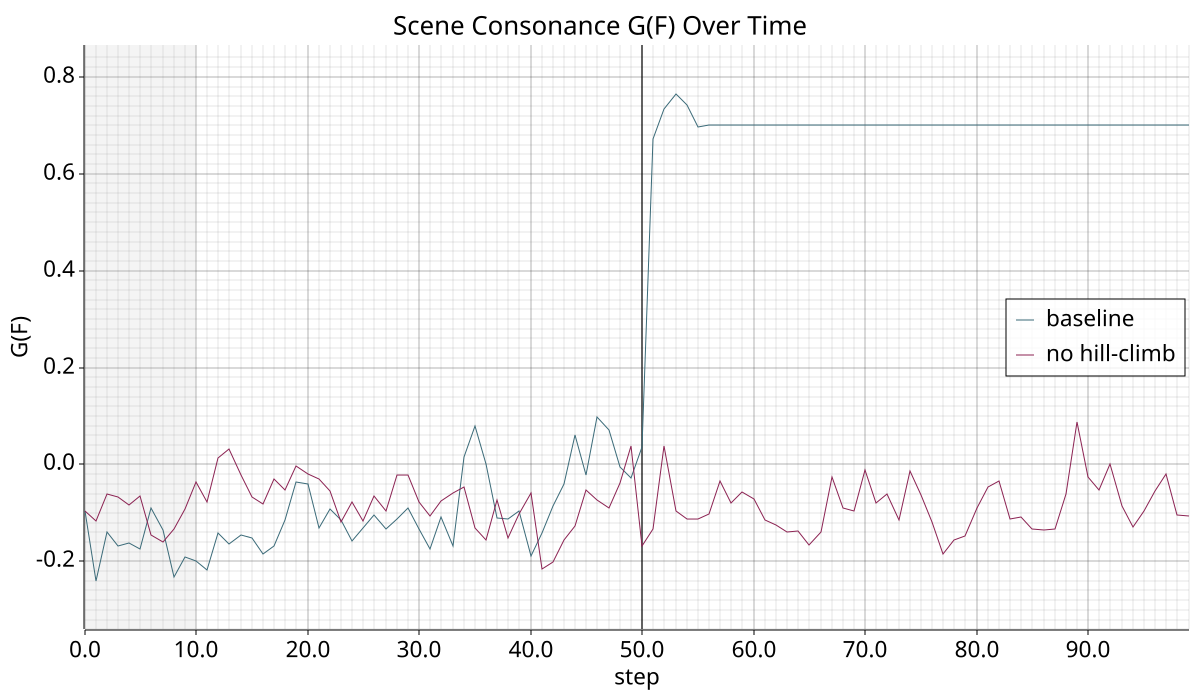

Data behind this chart, as committed beside it:
# G(F)=Phi(scene)-mean_i Phi(singleton_i…, R)=aH+bR+cHR using scene-spectrum bindin…
step, baseline_g_scene, baseline_phi_scene, baseline_phi_single_mean, baseline_h_scene, baseline_r_scene, nohill_g_scene, nohill_phi_scene, nohill_phi_single_mean, nohill_h_scene, nohill_r_scene
0, -0.09661, 0.8882, 0.9848, 1.119, 0.9995, -0.09661, 0.8882, 0.9848, 1.119, 0.9995
1, -0.2402, 0.7446, 0.9848, 1.047, 0.9995, -0.1157, 0.8693, 0.985, 1.11, 0.9995
2, -0.1402, 0.8439, 0.9841, 1.097, 0.9996, -0.06031, 0.9241, 0.9844, 1.137, 0.9995
3, -0.1678, 0.8163, 0.9841, 1.083, 0.9996, -0.06633, 0.918, 0.9843, 1.134, 0.9995
4, -0.162, 0.8221, 0.9841, 1.086, 0.9996, -0.08288, 0.9016, 0.9845, 1.126, 0.9995
5, -0.1744, 0.8097, 0.9841, 1.08, 0.9996, -0.06509, 0.9194, 0.9845, 1.135, 0.9995
6, -0.08998, 0.894, 0.984, 1.122, 0.9996, -0.1458, 0.8386, 0.9844, 1.094, 0.9995
7, -0.1343, 0.8497, 0.984, 1.1, 0.9996, -0.1604, 0.824, 0.9844, 1.087, 0.9995
8, -0.2324, 0.7517, 0.9841, 1.051, 0.9996, -0.1333, 0.8511, 0.9844, 1.101, 0.9995
9, -0.1914, 0.793, 0.9844, 1.071, 0.9996, -0.09141, 0.8931, 0.9845, 1.121, 0.9995
10, -0.1999, 0.7845, 0.9844, 1.067, 0.9996, -0.03715, 0.9482, 0.9854, 1.149, 0.9995
11, -0.2172, 0.7672, 0.9844, 1.059, 0.9996, -0.07821, 0.9071, 0.9854, 1.129, 0.9995
12, -0.1414, 0.8434, 0.9848, 1.097, 0.9996, 0.01315, 0.9985, 0.9854, 1.174, 0.9995
13, -0.1632, 0.8215, 0.9848, 1.086, 0.9996, 0.03124, 1.017, 0.9854, 1.183, 0.9995
14, -0.1451, 0.8396, 0.9846, 1.095, 0.9996, -0.02198, 0.9634, 0.9853, 1.157, 0.9995
15, -0.1515, 0.8331, 0.9846, 1.091, 0.9996, -0.06765, 0.9177, 0.9853, 1.134, 0.9995
16, -0.1842, 0.8006, 0.9847, 1.075, 0.9996, -0.0817, 0.9037, 0.9854, 1.127, 0.9995
17, -0.168, 0.8167, 0.9847, 1.083, 0.9996, -0.03049, 0.9549, 0.9854, 1.152, 0.9995
18, -0.1145, 0.8703, 0.9848, 1.11, 0.9996, -0.05263, 0.9327, 0.9854, 1.141, 0.9995
19, -0.03719, 0.9466, 0.9838, 1.148, 0.9996, -0.003624, 0.9817, 0.9854, 1.166, 0.9995
20, -0.0411, 0.9421, 0.9833, 1.146, 0.9996, -0.02054, 0.9649, 0.9854, 1.157, 0.9995
21, -0.1314, 0.8521, 0.9835, 1.101, 0.9996, -0.02967, 0.9557, 0.9854, 1.153, 0.9995
22, -0.09274, 0.8908, 0.9835, 1.12, 0.9996, -0.05407, 0.9312, 0.9853, 1.141, 0.9995
23, -0.1139, 0.8696, 0.9835, 1.11, 0.9996, -0.1186, 0.8667, 0.9853, 1.108, 0.9995
24, -0.1583, 0.8252, 0.9835, 1.088, 0.9996, -0.07653, 0.9088, 0.9854, 1.129, 0.9995
25, -0.131, 0.8524, 0.9833, 1.101, 0.9996, -0.1165, 0.8688, 0.9853, 1.109, 0.9995
26, -0.1033, 0.8797, 0.9831, 1.115, 0.9996, -0.06491, 0.9205, 0.9854, 1.135, 0.9995
27, -0.134, 0.849, 0.983, 1.099, 0.9996, -0.09645, 0.8889, 0.9853, 1.119, 0.9995
28, -0.1115, 0.87, 0.9815, 1.11, 0.9996, -0.02166, 0.9637, 0.9853, 1.157, 0.9995
29, -0.09026, 0.8923, 0.9825, 1.121, 0.9996, -0.02236, 0.9631, 0.9854, 1.156, 0.9995
30, -0.1327, 0.8498, 0.9825, 1.1, 0.9996, -0.07717, 0.9082, 0.9854, 1.129, 0.9995
31, -0.1735, 0.8089, 0.9824, 1.079, 0.9996, -0.1058, 0.8787, 0.9845, 1.114, 0.9995
32, -0.1076, 0.8748, 0.9823, 1.112, 0.9996, -0.07523, 0.9093, 0.9845, 1.13, 0.9995
33, -0.1685, 0.8138, 0.9823, 1.082, 0.9996, -0.05827, 0.9262, 0.9844, 1.138, 0.9995
34, 0.01489, 0.9971, 0.9822, 1.173, 0.9996, -0.04732, 0.9371, 0.9844, 1.143, 0.9995
35, 0.07854, 1.061, 0.9823, 1.205, 0.9996, -0.1308, 0.8536, 0.9845, 1.102, 0.9996
36, 0.000001, 0.9826, 0.9826, 1.166, 0.9996, -0.1557, 0.8288, 0.9845, 1.089, 0.9996
37, -0.1096, 0.873, 0.9826, 1.111, 0.9996, -0.07365, 0.9108, 0.9845, 1.13, 0.9996
38, -0.113, 0.8694, 0.9825, 1.11, 0.9996, -0.151, 0.8335, 0.9844, 1.092, 0.9996
39, -0.09648, 0.886, 0.9824, 1.118, 0.9996, -0.1018, 0.8827, 0.9845, 1.116, 0.9996
40, -0.1895, 0.7929, 0.9824, 1.071, 0.9996, -0.05915, 0.9254, 0.9845, 1.138, 0.9996
41, -0.1421, 0.8404, 0.9824, 1.095, 0.9996, -0.2148, 0.7697, 0.9845, 1.06, 0.9996
42, -0.08547, 0.897, 0.9825, 1.123, 0.9996, -0.2023, 0.7822, 0.9845, 1.066, 0.9996
43, -0.04105, 0.9414, 0.9825, 1.146, 0.9996, -0.1551, 0.8293, 0.9844, 1.09, 0.9996
44, 0.0607, 1.043, 0.9825, 1.197, 0.9996, -0.1279, 0.8566, 0.9845, 1.103, 0.9996
45, -0.02181, 0.9606, 0.9824, 1.155, 0.9996, -0.05308, 0.9314, 0.9844, 1.141, 0.9996
46, 0.0972, 1.08, 0.9824, 1.215, 0.9996, -0.07325, 0.9112, 0.9844, 1.131, 0.9996
47, 0.07071, 1.053, 0.9825, 1.202, 0.9996, -0.08992, 0.8946, 0.9845, 1.122, 0.9996
48, -0.004587, 0.9779, 0.9825, 1.164, 0.9996, -0.03786, 0.9466, 0.9845, 1.148, 0.9995
49, -0.02796, 0.9546, 0.9825, 1.152, 0.9996, 0.03766, 1.022, 0.9845, 1.186, 0.9995
50, 0.03581, 1.018, 0.9825, 1.184, 0.9996, -0.1693, 0.8153, 0.9845, 1.083, 0.9995
51, 0.6725, 1.653, 0.9807, 1.502, 0.9995, -0.1327, 0.8527, 0.9854, 1.101, 0.9995
52, 0.7334, 1.713, 0.98, 1.532, 0.9996, 0.03835, 1.024, 0.9855, 1.187, 0.9995
53, 0.7642, 1.744, 0.9798, 1.547, 0.9996, -0.09589, 0.8896, 0.9855, 1.12, 0.9995
54, 0.7413, 1.72, 0.9785, 1.535, 0.9996, -0.1119, 0.8736, 0.9855, 1.112, 0.9995
55, 0.697, 1.675, 0.9784, 1.513, 0.9996, -0.1118, 0.8737, 0.9855, 1.112, 0.9995
56, 0.7013, 1.68, 0.9783, 1.515, 0.9996, -0.102, 0.8835, 0.9855, 1.117, 0.9995
57, 0.7013, 1.68, 0.9783, 1.515, 0.9996, -0.03504, 0.9504, 0.9855, 1.15, 0.9995
58, 0.7013, 1.68, 0.9783, 1.515, 0.9996, -0.07905, 0.9064, 0.9855, 1.128, 0.9995
... 41 more rows
